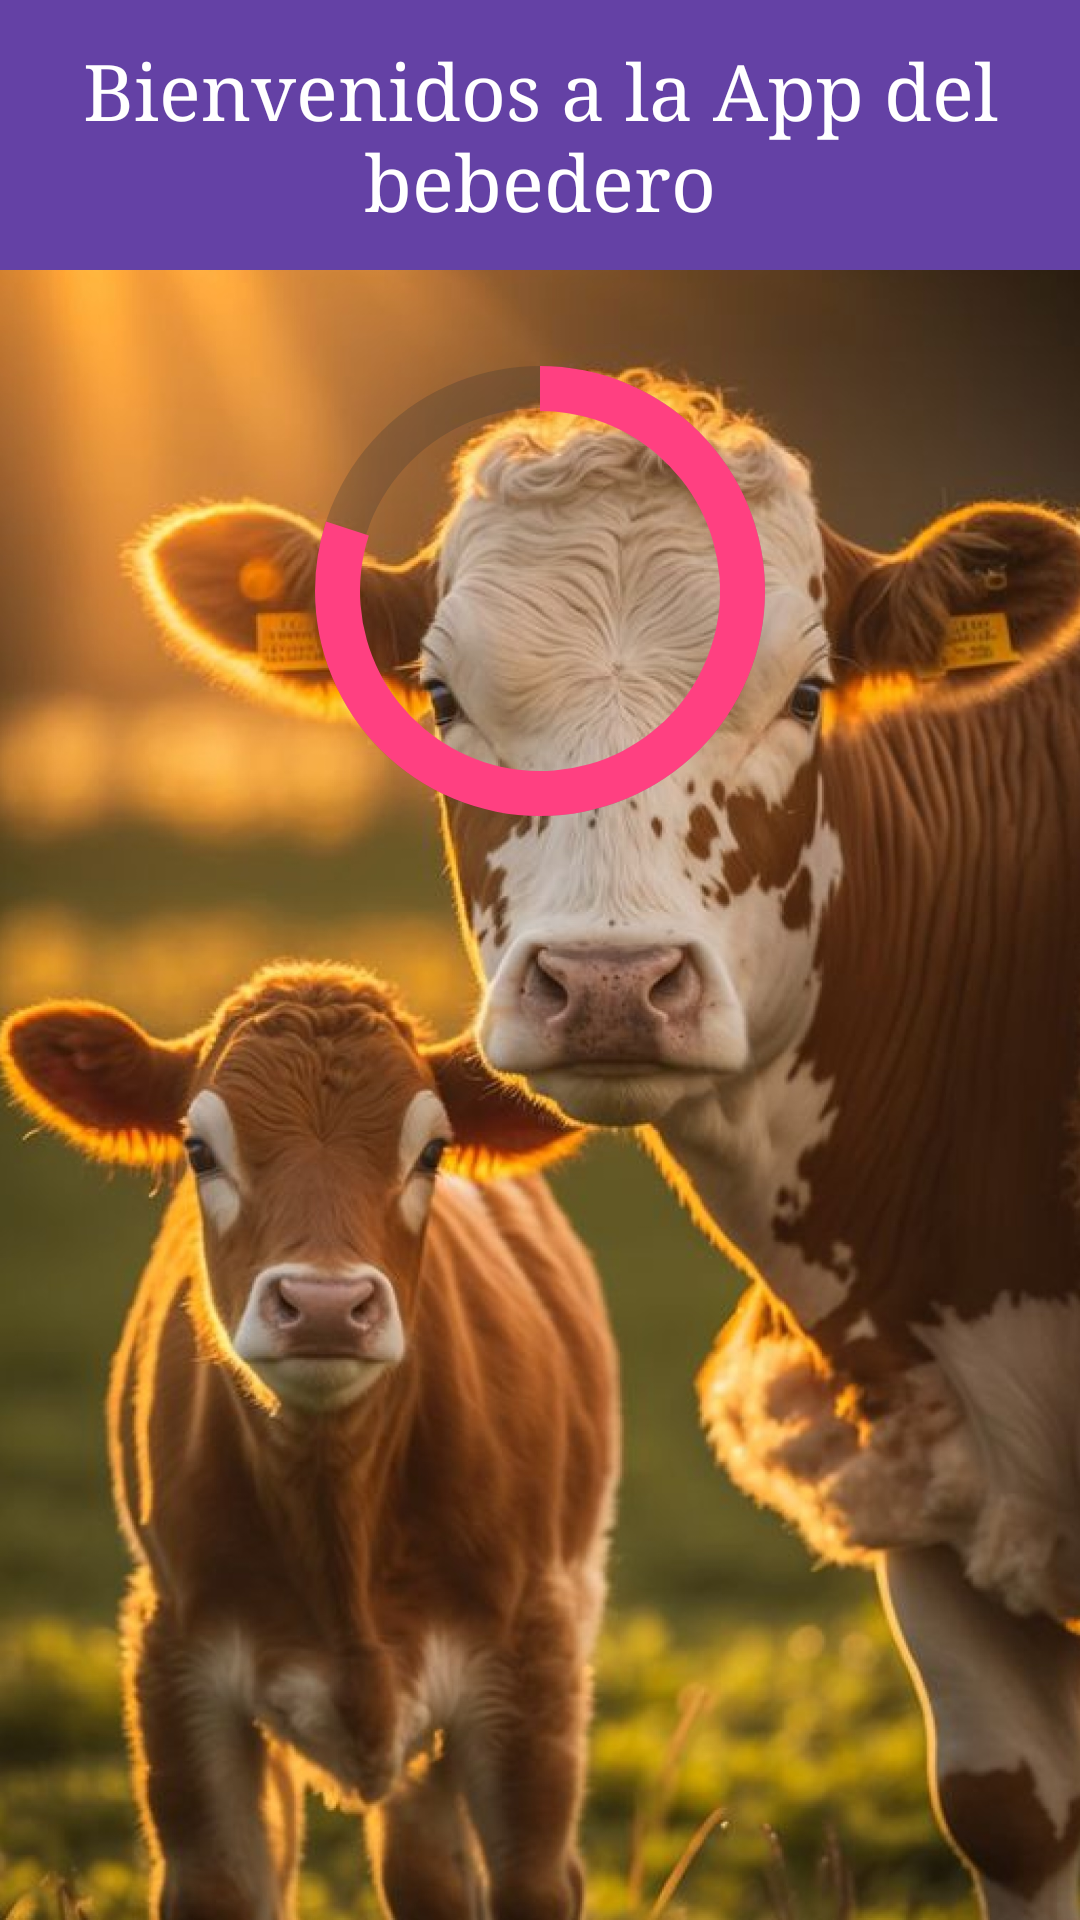

Android layout source for this screen:
<!-- AndroidManifest.xml: activity theme AppTheme -->
<!-- res/layout/activity_main.xml -->
<?xml version="1.0" encoding="utf-8"?>
<androidx.constraintlayout.widget.ConstraintLayout
    xmlns:android="http://schemas.android.com/apk/res/android"
    xmlns:app="http://schemas.android.com/apk/res-auto"
    xmlns:tools="http://schemas.android.com/tools"
    android:layout_width="match_parent"
    android:layout_height="match_parent"
    tools:context=".MainActivity"
    android:background="@drawable/background">

    
    
    
    <RelativeLayout
        android:id="@+id/circularBackground"
        android:layout_width="150dp"
        android:layout_height="150dp"
        android:layout_marginTop="32dp"
        android:background="@drawable/circular_background"
        android:elevation="20dp"
        app:layout_constraintTop_toBottomOf="@id/myView"
        app:layout_constraintStart_toStartOf="parent"
        app:layout_constraintEnd_toEndOf="parent">

        
        <ProgressBar
            android:id="@+id/circularProgressBar"
            style="?android:attr/progressBarStyleHorizontal"
            android:layout_width="match_parent"
            android:layout_height="match_parent"
            android:indeterminate="false"
            android:progress="80"
            android:max="100"
            android:progressDrawable="@drawable/circular_progress_drawable" />
    </RelativeLayout>

    
    <View
        android:id="@+id/myView"
        android:layout_width="wrap_content"
        android:layout_height="90dp"
        android:background="#6441A5"
        app:layout_constraintTop_toTopOf="parent"
        app:layout_constraintStart_toStartOf="parent" />

    <TextView
        android:layout_width="wrap_content"
        android:layout_height="wrap_content"
        android:text="Bienvenidos a la App del bebedero"
        android:textColor="#FFFFFF"
        android:layout_gravity="center"
        android:gravity="center"
        app:layout_constraintTop_toTopOf="@id/myView"
        app:layout_constraintStart_toStartOf="@id/myView"
        app:layout_constraintEnd_toEndOf="@id/myView"
        app:layout_constraintBottom_toBottomOf="@id/myView"
        android:typeface="serif"
        android:textSize="26sp"
        tools:ignore="HardcodedText" />

</androidx.constraintlayout.widget.ConstraintLayout>
<!-- resources referenced by this layout -->
<resources>
  <!-- drawable background: jpg bitmap (drawable, 594743 bytes) -->
  <!-- drawable circular_background (drawable) -->
  <layer-list xmlns:android="http://schemas.android.com/apk/res/android">
      
      <item>
          <shape android:shape="oval">
              <solid android:color="@android:color/transparent" />
          </shape>
      </item>
      
      <item>
          <shape android:shape="oval">
              <solid android:color="@android:color/transparent" />
              <stroke
                  android:width="14dp"
                  android:color="#40303030" />
          </shape>
      </item>
  </layer-list>
  <!-- drawable circular_progress_drawable (drawable) -->
  <rotate xmlns:android="http://schemas.android.com/apk/res/android"
      android:fromDegrees="270"
      android:toDegrees="270">
  
      <shape
          android:innerRadiusRatio="2.5"
          android:shape="ring"
          android:thicknessRatio="10.0">
  
          <gradient
              android:angle="0"
              android:endColor="#FF4081"
              android:startColor="#FF4081"
              android:type="sweep" />
      </shape>
  </rotate>
  <style name="AppTheme" parent="Theme.AppCompat.Light.NoActionBar">
          
          <item name="android:statusBarColor">@color/violet</item>
      </style>
  <color name="violet">#7681f0</color>
</resources>
